The GitHub repository marcelln2/VolcanoFinder contains a labelled image folder "data" with 2 categories: not volcanoes, volcanoes. Examples follow, each with its label.

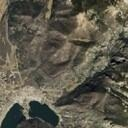
Label: not volcanoes

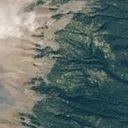
Label: volcanoes

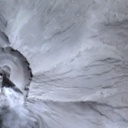
Label: volcanoes

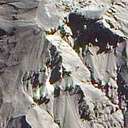
Label: volcanoes

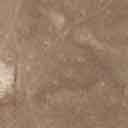
Label: not volcanoes

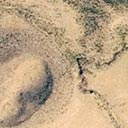
Label: volcanoes
